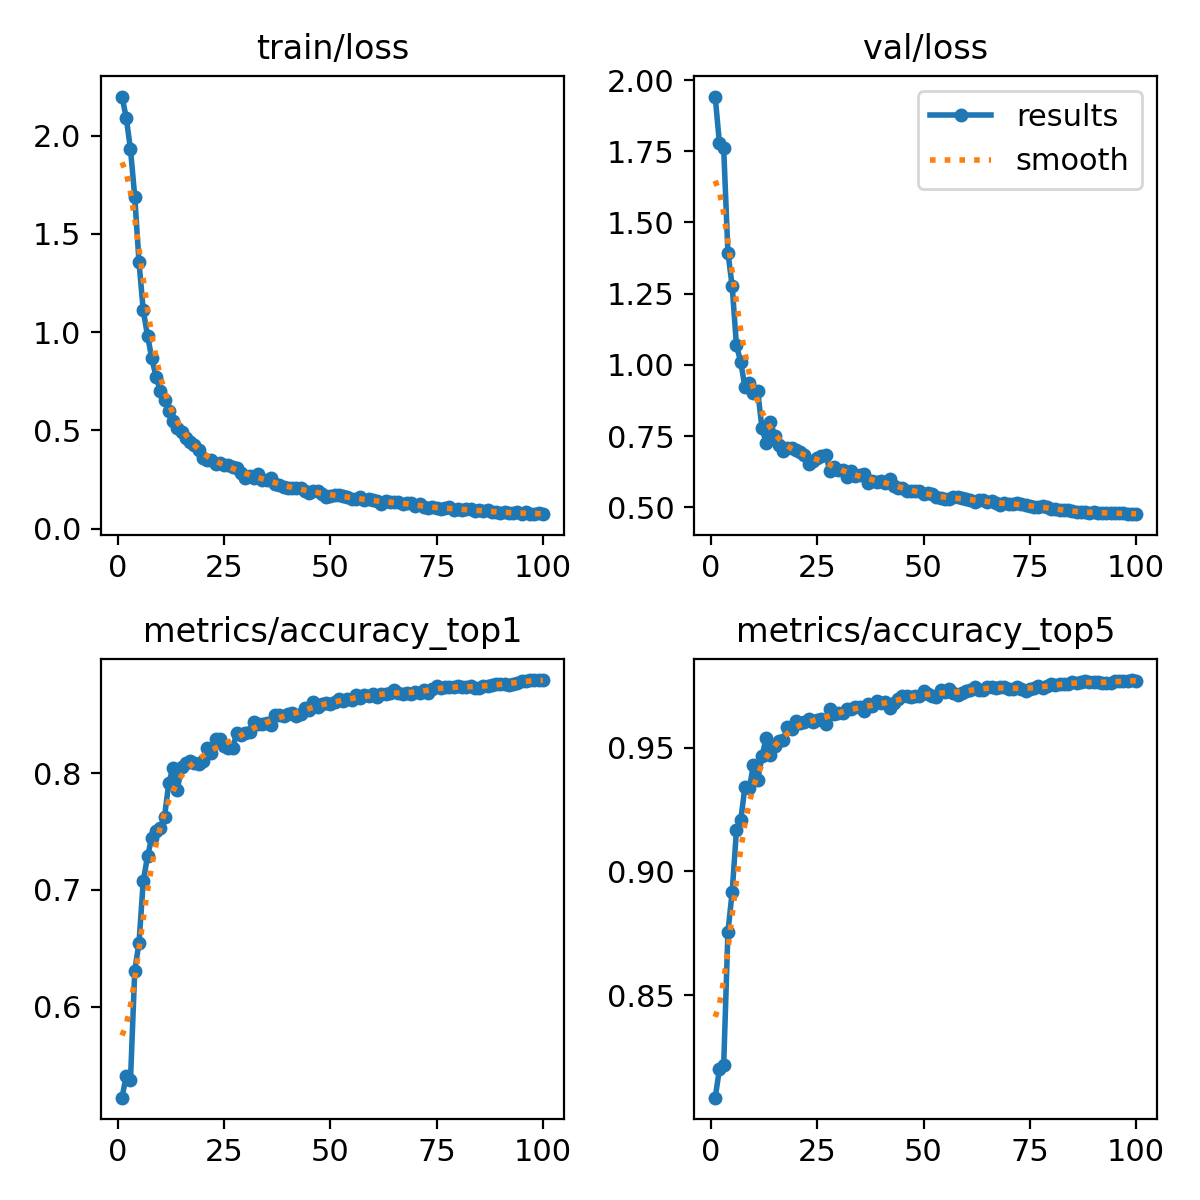

The table this chart was drawn from, first rows:
epoch, time, train/loss, metrics/accuracy_top1, metrics/accuracy_top5, val/loss, lr/pg0, lr/pg1, lr/pg2
1, 51.32, 2.199, 0.522, 0.8086, 1.942, 0.00332, 0.00332, 0.00332
2, 88.71, 2.091, 0.5407, 0.82, 1.778, 0.006588, 0.006588, 0.006588
3, 125.3, 1.931, 0.537, 0.8218, 1.761, 0.009789, 0.009789, 0.009789
4, 161.6, 1.69, 0.6309, 0.8755, 1.394, 0.009703, 0.009703, 0.009703
5, 198.1, 1.357, 0.6544, 0.8917, 1.276, 0.009604, 0.009604, 0.009604
6, 237.4, 1.11, 0.7075, 0.9165, 1.068, 0.009505, 0.009505, 0.009505
7, 275.6, 0.9824, 0.7286, 0.9205, 1.011, 0.009406, 0.009406, 0.009406
8, 314.1, 0.8678, 0.7447, 0.9341, 0.9222, 0.009307, 0.009307, 0.009307
9, 351.8, 0.7733, 0.7508, 0.9335, 0.9378, 0.009208, 0.009208, 0.009208
10, 389.2, 0.7025, 0.753, 0.9428, 0.9008, 0.009109, 0.009109, 0.009109
11, 426.6, 0.6553, 0.7625, 0.9369, 0.9083, 0.00901, 0.00901, 0.00901
12, 463.1, 0.6003, 0.7914, 0.9464, 0.7789, 0.008911, 0.008911, 0.008911
13, 500.7, 0.5466, 0.8046, 0.9539, 0.7258, 0.008812, 0.008812, 0.008812
14, 538.6, 0.5139, 0.7853, 0.947, 0.8002, 0.008713, 0.008713, 0.008713
15, 576.4, 0.4918, 0.8055, 0.9506, 0.7503, 0.008614, 0.008614, 0.008614
16, 613.4, 0.4603, 0.809, 0.9525, 0.7192, 0.008515, 0.008515, 0.008515
17, 650.9, 0.4425, 0.8106, 0.9531, 0.699, 0.008416, 0.008416, 0.008416
18, 688.2, 0.4231, 0.809, 0.9582, 0.7076, 0.008317, 0.008317, 0.008317
19, 724.8, 0.3995, 0.8081, 0.9575, 0.7087, 0.008218, 0.008218, 0.008218
20, 762, 0.3607, 0.8105, 0.9606, 0.7012, 0.008119, 0.008119, 0.008119
21, 799.5, 0.3477, 0.8214, 0.9598, 0.6952, 0.00802, 0.00802, 0.00802
22, 836.9, 0.3462, 0.8172, 0.9605, 0.6841, 0.007921, 0.007921, 0.007921
23, 873.6, 0.3279, 0.8294, 0.9615, 0.6533, 0.007822, 0.007822, 0.007822
24, 911.3, 0.3337, 0.8296, 0.9602, 0.6627, 0.007723, 0.007723, 0.007723
25, 948.6, 0.3236, 0.823, 0.9612, 0.6744, 0.007624, 0.007624, 0.007624
26, 985.4, 0.3209, 0.8213, 0.9615, 0.6788, 0.007525, 0.007525, 0.007525
27, 1023, 0.3138, 0.8215, 0.9593, 0.6846, 0.007426, 0.007426, 0.007426
28, 1060, 0.3083, 0.834, 0.9654, 0.627, 0.007327, 0.007327, 0.007327
29, 1097, 0.2847, 0.8329, 0.9636, 0.6407, 0.007228, 0.007228, 0.007228
30, 1136, 0.2572, 0.8342, 0.9641, 0.6311, 0.007129, 0.007129, 0.007129
31, 1173, 0.2669, 0.835, 0.9639, 0.6313, 0.00703, 0.00703, 0.00703
32, 1210, 0.2575, 0.8437, 0.9656, 0.6052, 0.006931, 0.006931, 0.006931
33, 1247, 0.2799, 0.8418, 0.9657, 0.6258, 0.006832, 0.006832, 0.006832
34, 1285, 0.2481, 0.8419, 0.9663, 0.6083, 0.006733, 0.006733, 0.006733
35, 1321, 0.246, 0.8427, 0.9663, 0.615, 0.006634, 0.006634, 0.006634
36, 1358, 0.2567, 0.8412, 0.9649, 0.6162, 0.006535, 0.006535, 0.006535
37, 1395, 0.225, 0.8494, 0.9674, 0.5848, 0.006436, 0.006436, 0.006436
38, 1432, 0.222, 0.8497, 0.9667, 0.5914, 0.006337, 0.006337, 0.006337
39, 1470, 0.2133, 0.849, 0.9688, 0.5891, 0.006238, 0.006238, 0.006238
40, 1507, 0.2065, 0.851, 0.968, 0.5936, 0.006139, 0.006139, 0.006139
41, 1544, 0.2055, 0.8515, 0.9684, 0.5843, 0.00604, 0.00604, 0.00604
42, 1581, 0.2055, 0.8485, 0.9659, 0.5983, 0.005941, 0.005941, 0.005941
43, 1619, 0.2077, 0.8504, 0.9679, 0.5748, 0.005842, 0.005842, 0.005842
44, 1655, 0.1934, 0.8559, 0.9695, 0.5693, 0.005743, 0.005743, 0.005743
45, 1693, 0.183, 0.8541, 0.9709, 0.5666, 0.005644, 0.005644, 0.005644
46, 1730, 0.1904, 0.861, 0.9708, 0.5566, 0.005545, 0.005545, 0.005545
47, 1767, 0.1905, 0.8564, 0.9703, 0.5585, 0.005446, 0.005446, 0.005446
48, 1804, 0.1777, 0.8592, 0.9708, 0.5568, 0.005347, 0.005347, 0.005347
49, 1841, 0.1626, 0.8597, 0.9709, 0.5561, 0.005248, 0.005248, 0.005248
50, 1879, 0.1676, 0.8596, 0.9728, 0.5472, 0.005149, 0.005149, 0.005149
51, 1917, 0.1714, 0.861, 0.9717, 0.5495, 0.00505, 0.00505, 0.00505
52, 1954, 0.1718, 0.8632, 0.9709, 0.5459, 0.004951, 0.004951, 0.004951
53, 1991, 0.1665, 0.8616, 0.9705, 0.5369, 0.004852, 0.004852, 0.004852
54, 2028, 0.1581, 0.8637, 0.9731, 0.5326, 0.004753, 0.004753, 0.004753
55, 2067, 0.1507, 0.8625, 0.9723, 0.5289, 0.004654, 0.004654, 0.004654
56, 2104, 0.1515, 0.8668, 0.9735, 0.5286, 0.004555, 0.004555, 0.004555
57, 2140, 0.1581, 0.8641, 0.972, 0.5374, 0.004456, 0.004456, 0.004456
58, 2177, 0.1449, 0.8668, 0.9711, 0.5361, 0.004357, 0.004357, 0.004357
59, 2213, 0.1485, 0.8664, 0.9719, 0.5313, 0.004258, 0.004258, 0.004258
60, 2250, 0.1447, 0.8674, 0.9726, 0.5291, 0.004159, 0.004159, 0.004159
... 40 more rows
